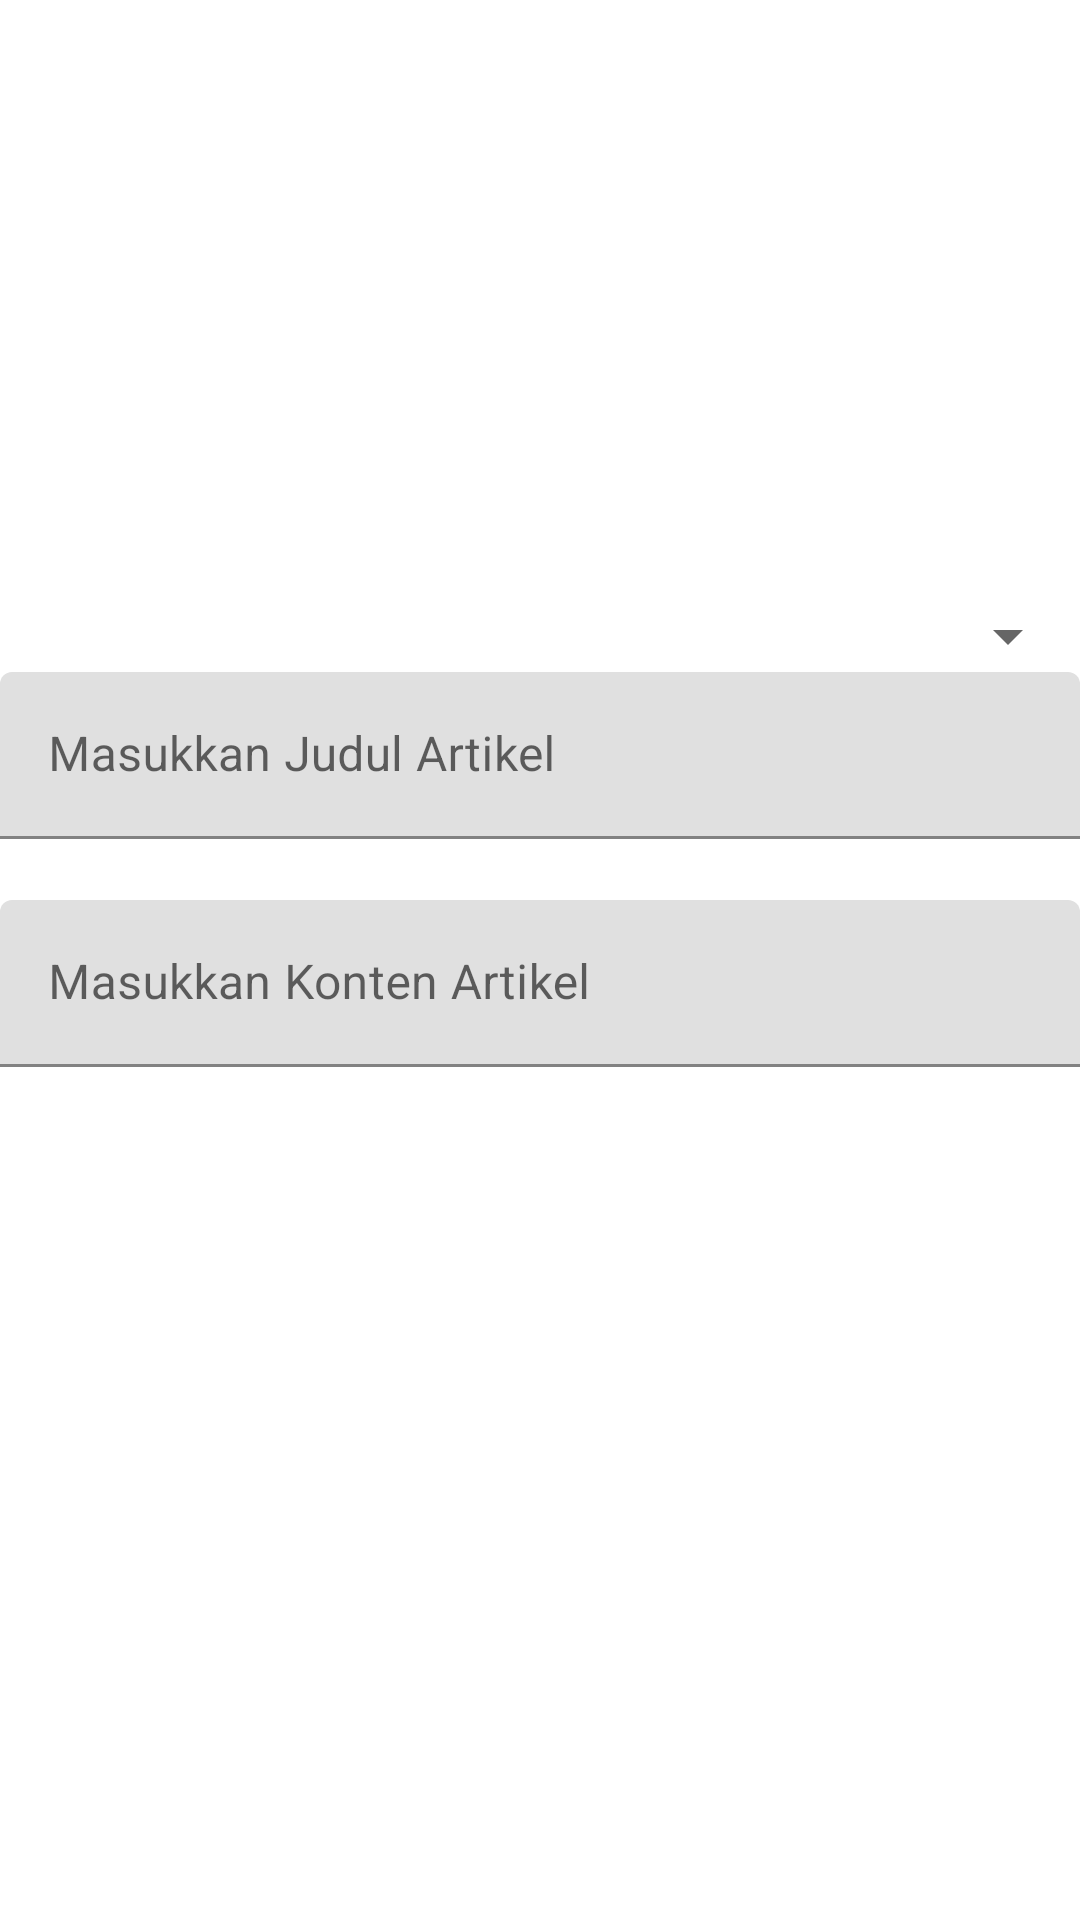

Layout XML and referenced resources for this Android screen:
<!-- AndroidManifest.xml: application theme AppTheme -->
<!-- res/layout/content_article.xml -->
<?xml version="1.0" encoding="utf-8"?>
<RelativeLayout xmlns:android="http://schemas.android.com/apk/res/android"
    xmlns:app="http://schemas.android.com/apk/res-auto"
    android:layout_width="match_parent"
    android:layout_height="match_parent"
    app:layout_behavior="@string/appbar_scrolling_view_behavior">


    <LinearLayout
        android:orientation="vertical"
        android:layout_width="match_parent"
        android:layout_height="wrap_content">

        <ImageView
            android:src="@drawable/ic_baseline_photo_camera"
            android:layout_width="match_parent"
            android:layout_height="200dp"/>

        <Spinner
            android:id="@+id/spinner_category"
            android:layout_width="match_parent"
            android:layout_height="wrap_content"/>

        <com.google.android.material.textfield.TextInputLayout
            app:errorEnabled="true"
            android:id="@+id/til_title"
            android:layout_width="match_parent"
            android:layout_height="wrap_content">

            <com.google.android.material.textfield.TextInputEditText
                android:hint="Masukkan Judul Artikel"
                android:inputType="text"
                android:id="@+id/et_title"
                android:layout_width="match_parent"
                android:layout_height="wrap_content"/>

        </com.google.android.material.textfield.TextInputLayout>

        <com.google.android.material.textfield.TextInputLayout
            app:errorEnabled="true"
            android:id="@+id/til_content"
            android:layout_width="match_parent"
            android:layout_height="wrap_content">

            <com.google.android.material.textfield.TextInputEditText
                android:hint="Masukkan Konten Artikel"
                android:inputType="textMultiLine"
                android:id="@+id/et_content"
                android:layout_width="match_parent"
                android:layout_height="wrap_content"/>

        </com.google.android.material.textfield.TextInputLayout>

    </LinearLayout>

</RelativeLayout>
<!-- resources referenced by this layout -->
<resources>
  <style name="AppTheme" parent="Theme.MaterialComponents.Light.DarkActionBar">
          
          <item name="colorPrimary">@color/colorPrimary</item>
          <item name="colorPrimaryDark">@color/colorPrimaryDark</item>
          <item name="colorAccent">@color/colorAccent</item>
  
          
          <item name="alertDialogTheme">@style/MyAlertDialogStyle</item>
          <item name="alertDialogStyle">@style/MyAlertDialogStyle</item>
  
          
          
          
          
          
      </style>
  <color name="colorPrimary">#5b5656</color>
  <color name="colorPrimaryDark">#4d4646</color>
  <color name="colorAccent">#7fcd91</color>
  <style name="MyAlertDialogStyle" parent="Theme.AppCompat.Light.Dialog.Alert">
          <item name="buttonBarPositiveButtonStyle">@style/MyAlertDialogButtonStyle</item>
          <item name="buttonBarNegativeButtonStyle">@style/MyAlertDialogButtonStyle</item>
          <item name="buttonBarNeutralButtonStyle">@style/MyAlertDialogButtonStyle</item>
      </style>
  <style name="MyAlertDialogButtonStyle" parent="@style/Widget.AppCompat.Button.ButtonBar.AlertDialog">
          <item name="android:textColor">@color/colorAccent</item>
          <item name="android:textSize">@dimen/text_size_medium</item>
      </style>
</resources>
